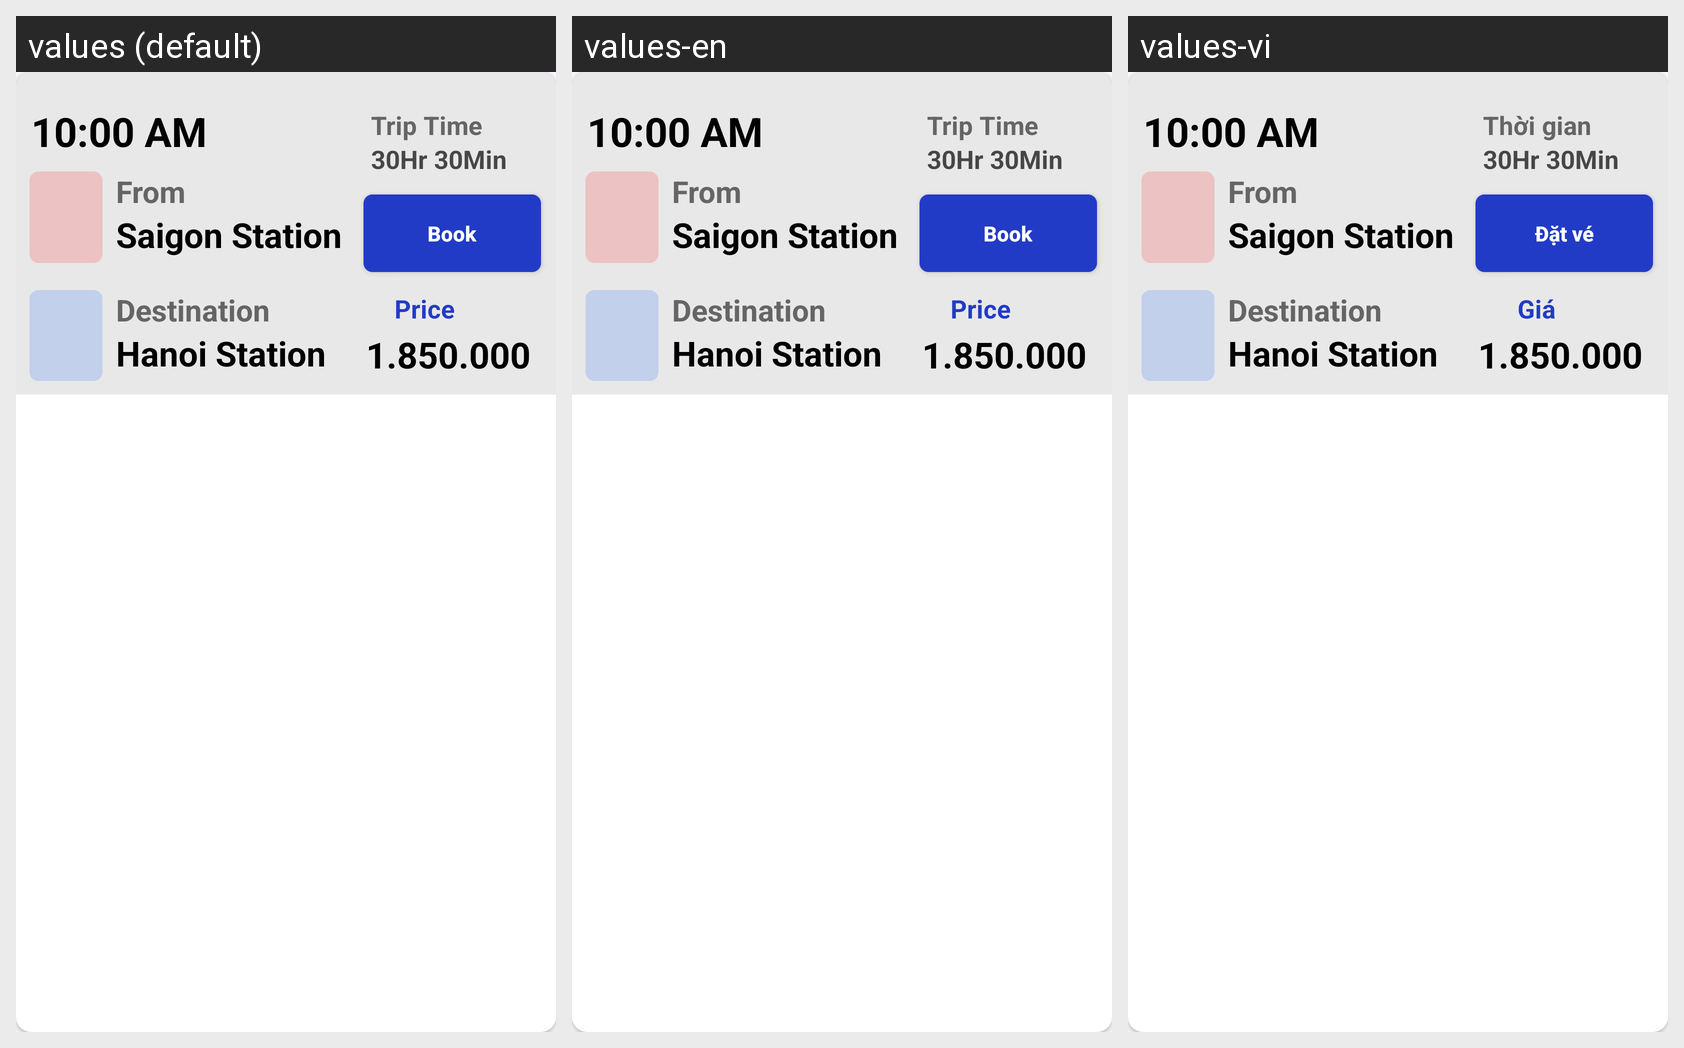

Strings drawn on this Android screen and how each of the app's shown locales translates them:
Android screen res/layout/recy_ticket.xml rendered under 3 locales, left to right: values (default), values-en, values-vi. Device: Nexus 5 (rendered at 1080×1920; each locale shown at half size, 540×960, under a caption strip naming it); theme Theme.TrainTicketBookingApp.
Strings drawn on this screen, with the default value and each locale's value (text and hints the layout hard-codes, and strings that could not be matched under every locale, appear in the picture but are not listed):

time
  values: Trip Time
  values-en: Trip Time
  values-vi: Thời gian

btn_book_ticket
  values: Book
  values-en: Book
  values-vi: Đặt vé

price
  values: Price
  values-en: Price
  values-vi: Giá
